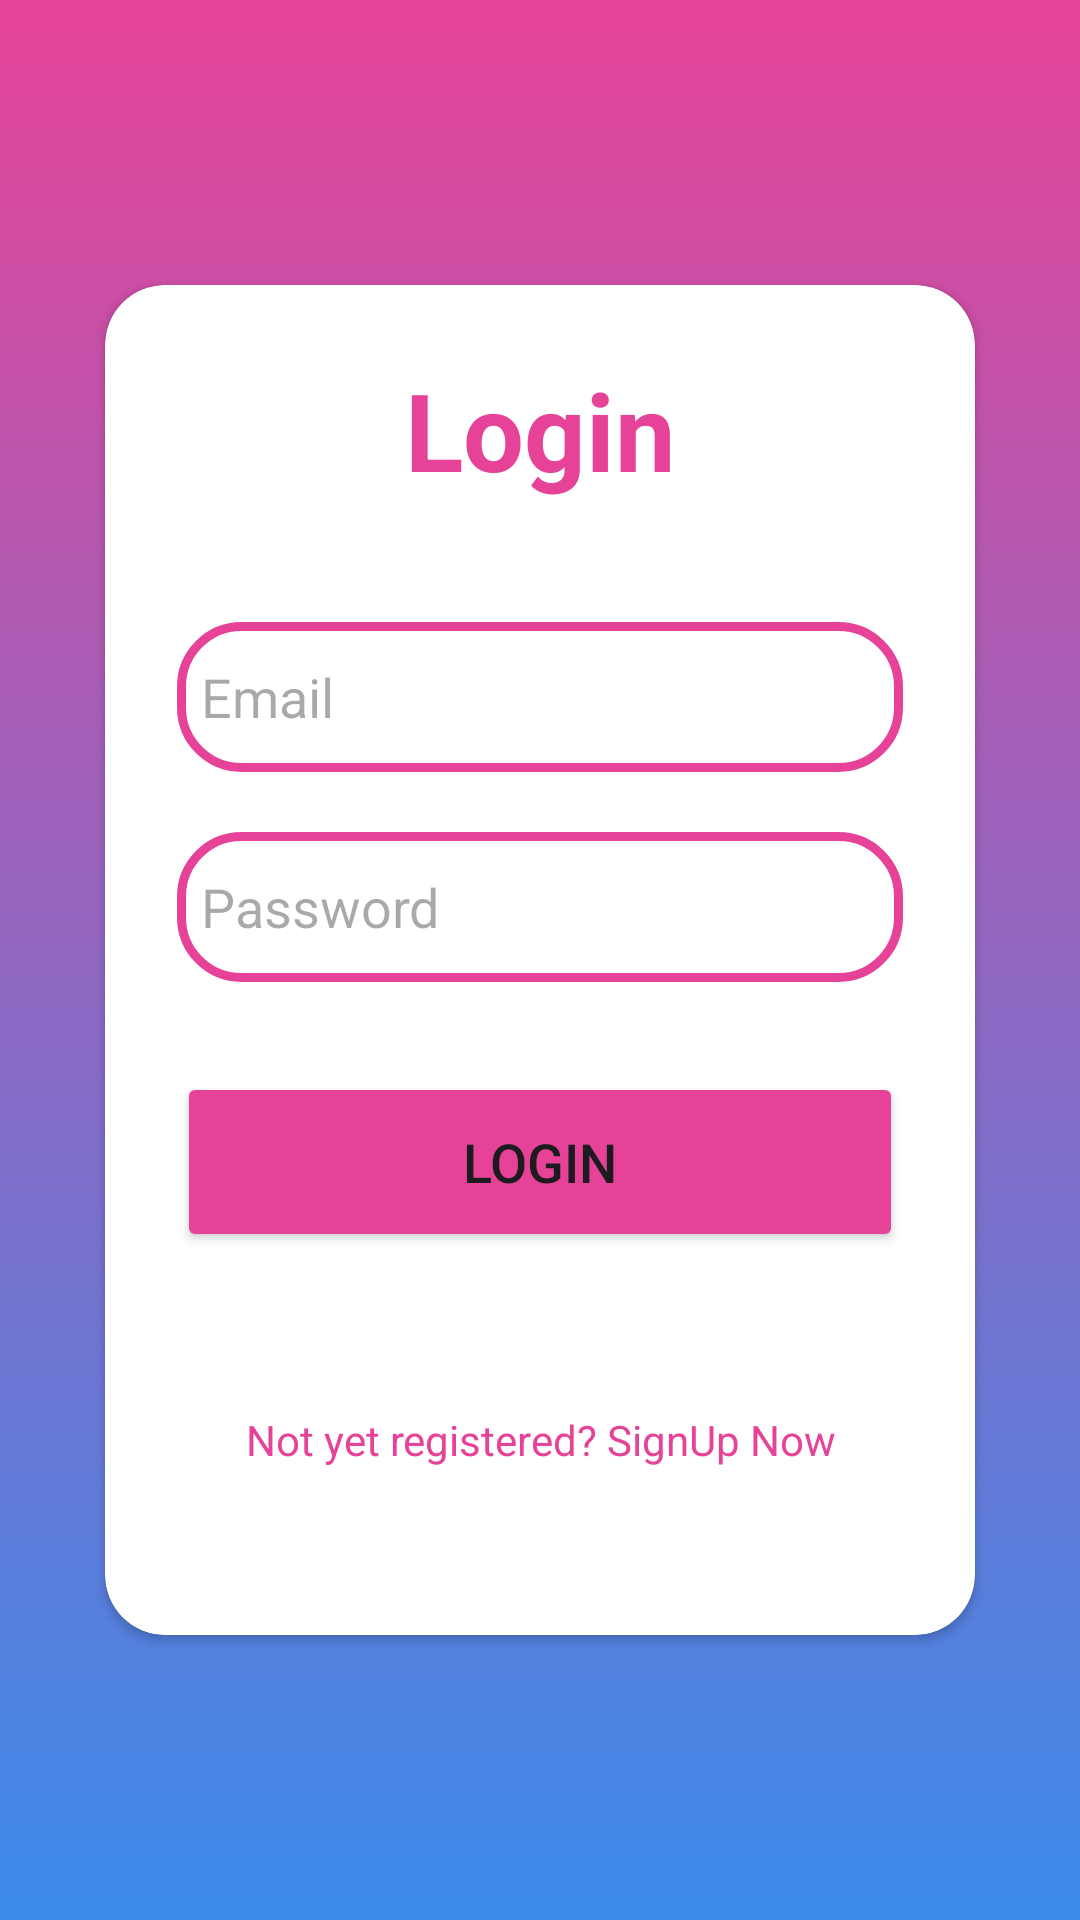

Reconstruct the res/layout file that produces this screen, plus the resources it refers to.
<!-- AndroidManifest.xml: application theme Theme.TicTacToe -->
<!-- res/layout/activity_login.xml -->
<?xml version="1.0" encoding="utf-8"?>
<LinearLayout xmlns:android="http://schemas.android.com/apk/res/android"
    xmlns:app="http://schemas.android.com/apk/res-auto"
    xmlns:tools="http://schemas.android.com/tools"
    android:gravity="center"
    android:layout_width="match_parent"
    android:layout_height="match_parent"
    android:background="@drawable/background"
    tools:context=".LoginActivity">



    <androidx.cardview.widget.CardView
        android:layout_width="match_parent"
        android:layout_height="450dp"
        android:layout_marginStart="35dp"
        android:layout_marginEnd="35dp"
        app:layout_constraintEnd_toEndOf="parent"
        app:layout_constraintStart_toStartOf="parent"
        app:cardCornerRadius="20dp"
        tools:ignore="MissingConstraints">

    <LinearLayout
        android:layout_width="match_parent"
        android:layout_height="wrap_content"
        android:orientation="vertical"
        android:layout_gravity="center_horizontal"
        android:padding="24dp">

        <TextView
            android:layout_width="match_parent"
            android:layout_height="wrap_content"
            android:text="@string/logintxt"
            android:id="@+id/loginText"
            android:textSize="36dp"
            android:textAlignment="center"
            android:textStyle="bold"
           android:textColor="@color/pink"/>

        <EditText
            android:layout_width="match_parent"
            android:layout_height="50dp"
            android:id="@+id/EmailName"
            android:layout_marginTop="40dp"
            android:background="@drawable/custom_edittext"
            android:drawableLeft="@drawable/baseline_email_24"
            android:padding="8dp"
            android:drawablePadding="8dp"
            android:hint="@string/email"
            android:textColor="@color/black"
            android:textColorHighlight="@color/cardview_dark_background"/>

        <EditText
            android:layout_width="match_parent"
            android:layout_height="50dp"
            android:id="@+id/password"
            android:layout_marginTop="20dp"
            android:background="@drawable/custom_edittext"
            android:drawableLeft="@drawable/baseline_lock_24"
            android:padding="8dp"
            android:drawablePadding="8dp"
            android:hint="@string/password"
            android:inputType="textPassword"
            android:textColor="@color/black"
            android:textColorHighlight="@color/cardview_dark_background"/>

        <Button
            android:layout_width="match_parent"
            android:layout_height="60dp"
            android:id="@+id/loginButton"
            android:text="@string/login"
            android:textSize="18sp"
            android:layout_marginTop="30dp"
            android:backgroundTint="@color/pink"/>

        <TextView
            android:layout_width="wrap_content"
            android:layout_height="wrap_content"
            android:padding="8dp"
            android:layout_marginTop="45dp"
            android:layout_gravity="center"
            android:text="@string/not_yet_registered_signup_now"
            android:textSize="14sp"
            android:textAlignment="center"
            android:id="@+id/signupText"
            android:textColor="@color/pink"
            android:layout_marginBottom="20dp"/>

    </LinearLayout>

    </androidx.cardview.widget.CardView>



</LinearLayout>
<!-- resources referenced by this layout -->
<resources>
  <color name="black">#FF000000</color>
  <color name="pink">#E64398</color>
  <!-- drawable background (drawable) -->
  <?xml version="1.0" encoding="utf-8"?>
  <shape xmlns:android="http://schemas.android.com/apk/res/android">
  
      <gradient android:type="linear"
          android:angle="36"
          android:startColor="#E64398"
          android:endColor="#3B8BEB"/>
  </shape>
  <!-- drawable custom_edittext (drawable) -->
  <?xml version="1.0" encoding="utf-8"?>
  <shape xmlns:android="http://schemas.android.com/apk/res/android"
      android:shape="rectangle">
  
      <stroke
          android:width="3dp"
          android:color="@color/pink"/>
  
      <corners
          android:radius="20dp"/>
  
  </shape>
  <string name="email">Email</string>
  <string name="login">Login</string>
  <string name="logintxt">Login</string>
  <string name="not_yet_registered_signup_now">Not yet registered? SignUp Now</string>
  <string name="password">Password</string>
  <style name="Theme.TicTacToe" parent="Base.Theme.TicTacToe" />
  <style name="Base.Theme.TicTacToe" parent="Theme.Material3.DayNight.NoActionBar">
          
          <item name="colorPrimary">@color/pink</item>
      </style>
</resources>
